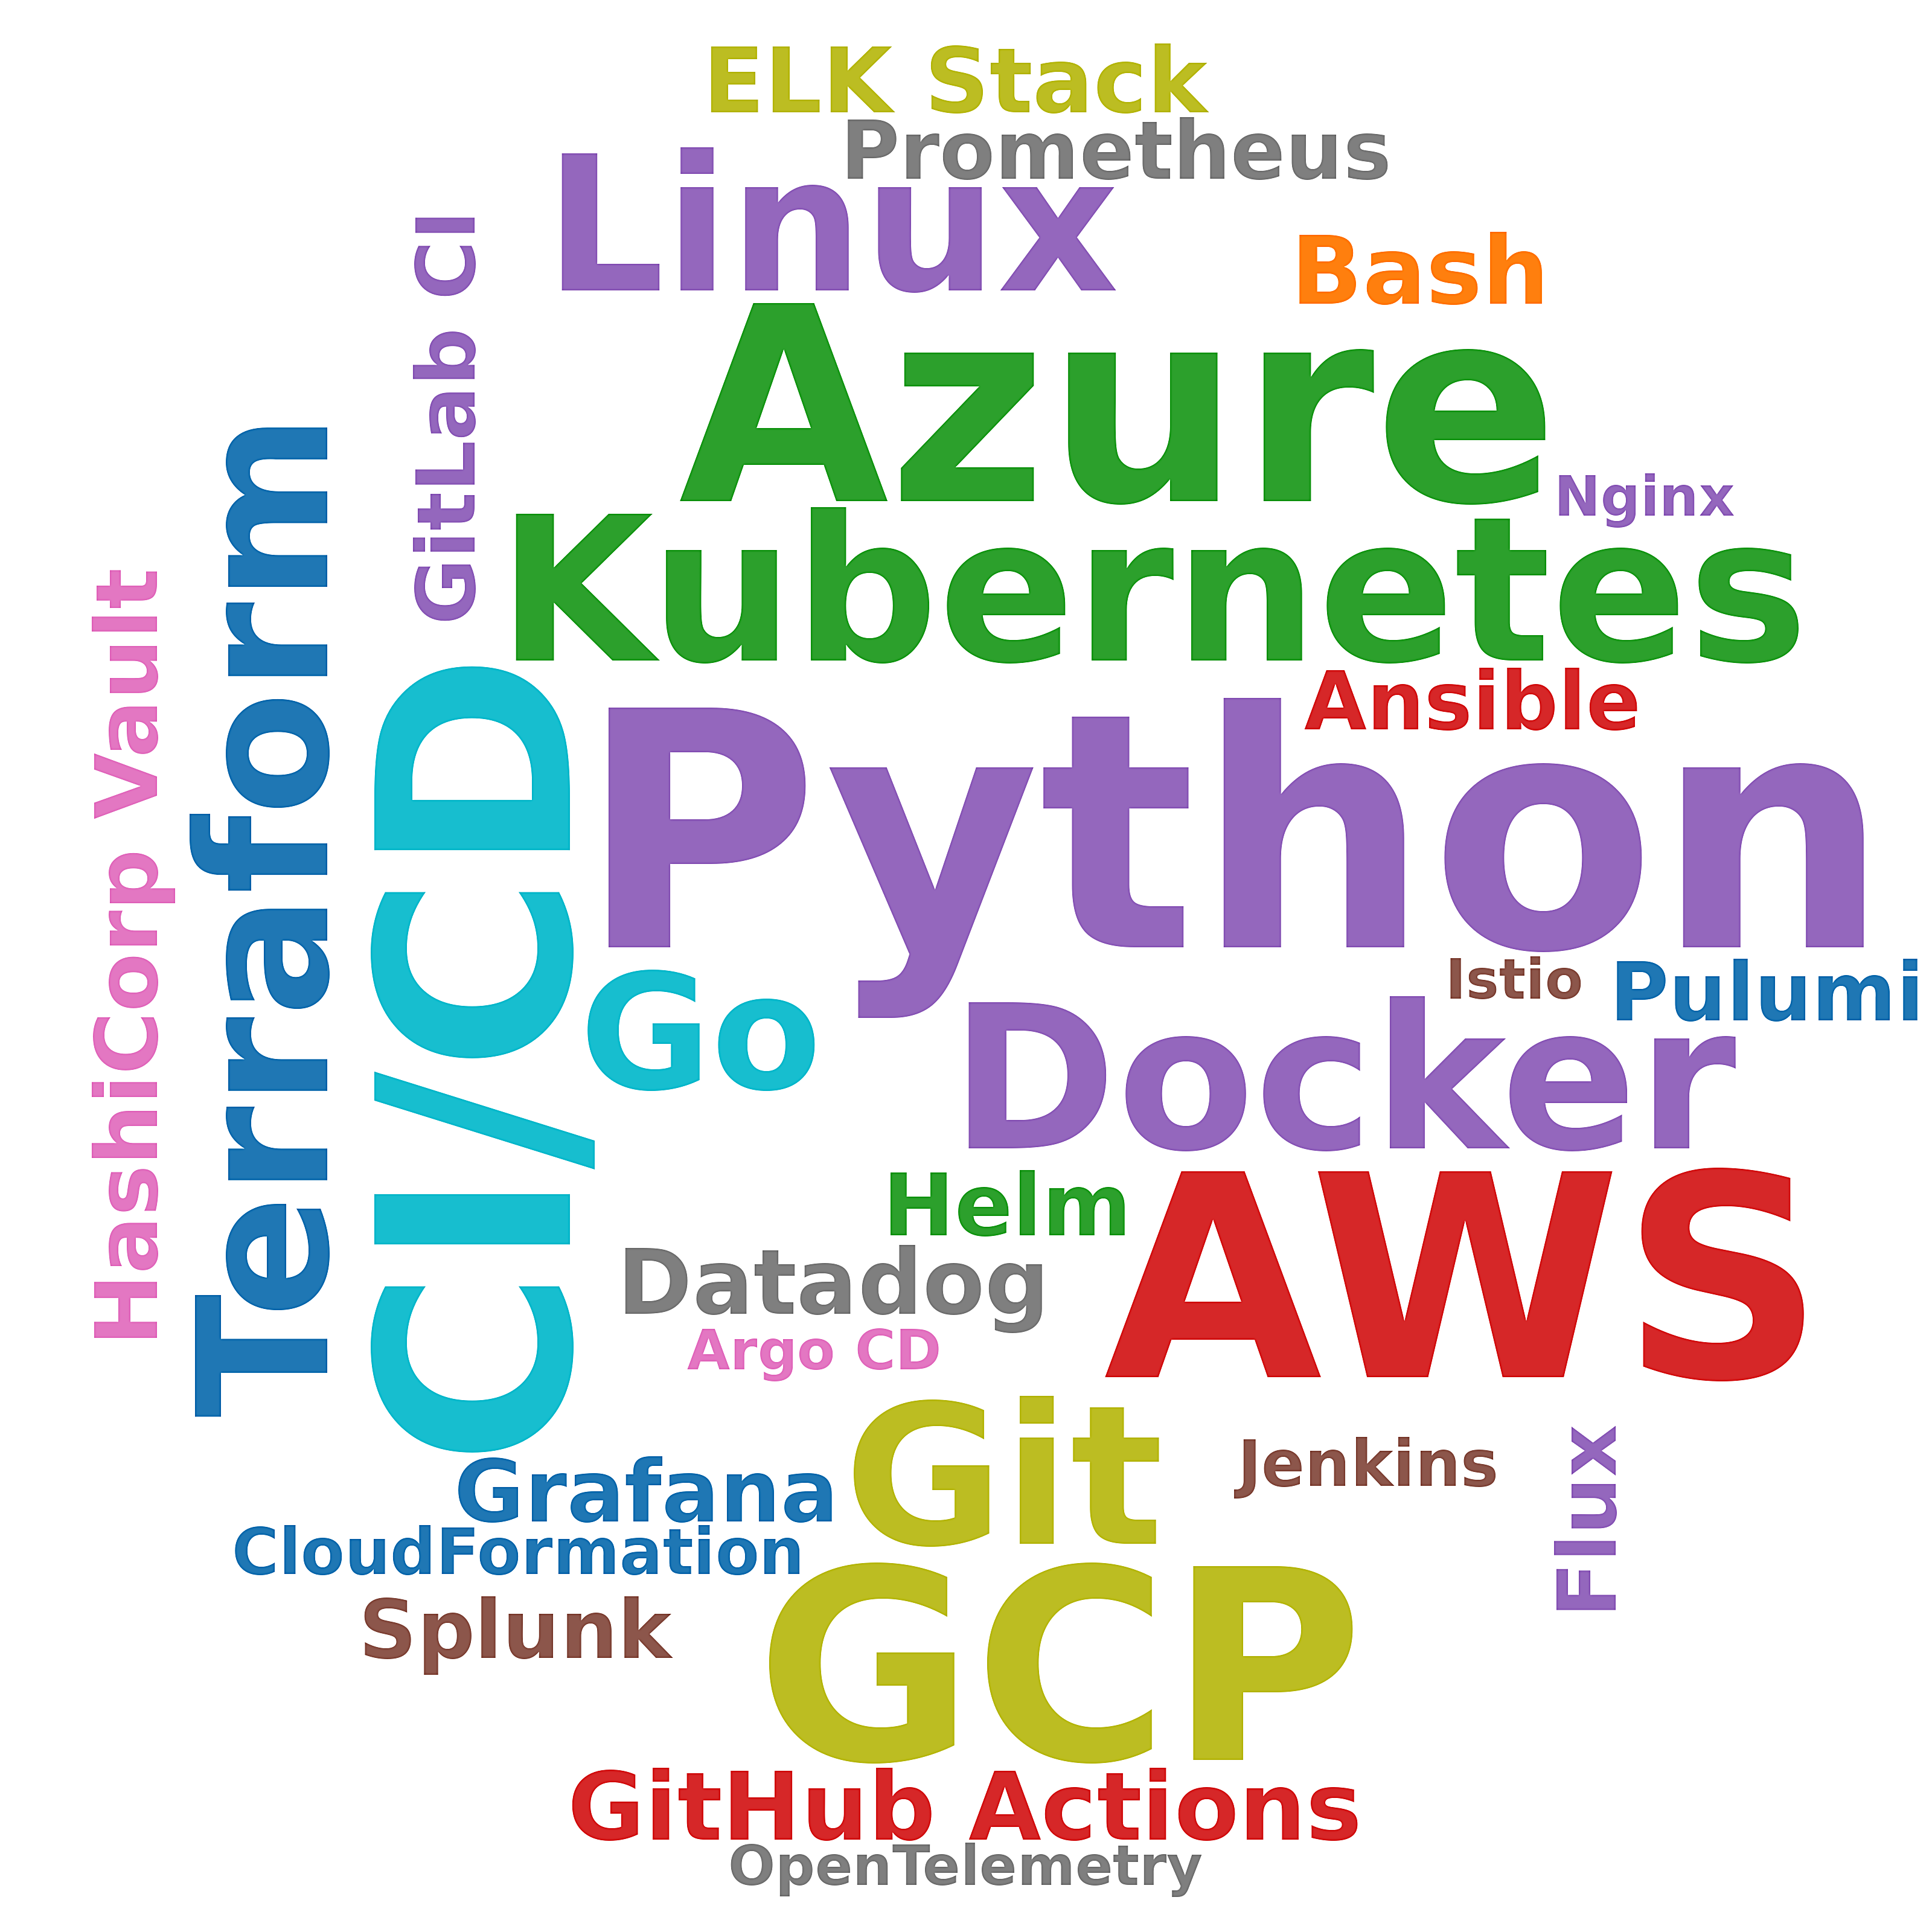

Values plotted in this chart, from the file beside it:
skill, postings_mentioning, pct_of_postings
Python, 76, 18.6
AWS, 36, 8.8
Azure, 30, 7.3
CI/CD, 28, 6.8
GCP, 27, 6.6
Kubernetes, 26, 6.4
Docker, 25, 6.1
Git, 22, 5.4
Linux, 19, 4.6
Terraform, 16, 3.9
Go, 9, 2.2
GitHub Actions, 6, 1.5
Bash, 6, 1.5
Datadog, 5, 1.2
ELK Stack, 5, 1.2
Helm, 4, 1.0
Grafana, 4, 1.0
HashiCorp Vault, 4, 1.0
Ansible, 3, 0.7
Pulumi, 3, 0.7
GitLab CI, 3, 0.7
Flux, 3, 0.7
Prometheus, 3, 0.7
Splunk, 3, 0.7
CloudFormation, 2, 0.5
Jenkins, 2, 0.5
Argo CD, 1, 0.2
OpenTelemetry, 1, 0.2
Nginx, 1, 0.2
Istio, 1, 0.2
